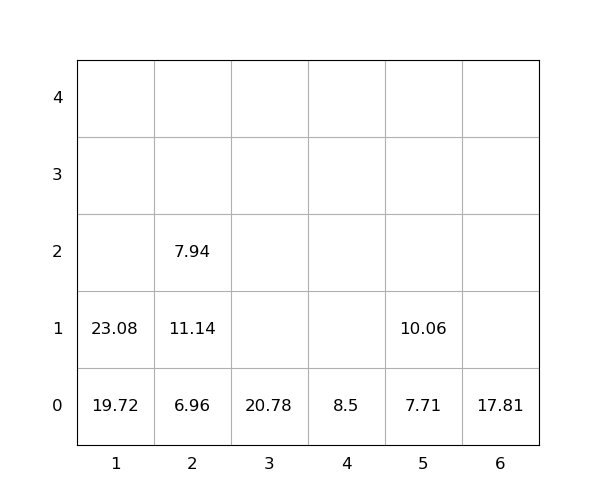

The data file committed next to this chart (first rows):
idx, loc_x, loc_y, loc_z, weight, group, score, seq, reloc, size(ft)
1, 2, 0, 0, 6.96, 0, 6.96, 0, 0, 20
2, 2, 0, 1, 11.14, 0, 11.14, 0, 1.0, 20
3, 2, 0, 2, 7.94, 0, 7.94, 0, 1.0, 20
4, 1, 0, 0, 19.72, 0, 19.72, 0, 0, 20
5, 5, 0, 0, 7.71, 0, 7.71, 0, 0, 20
6, 1, 0, 1, 23.08, 0, 23.08, 1, 0, 20
7, 4, 0, 0, 8.5, 0, 8.5, 2, 0, 20
8, 3, 0, 0, 20.78, 0, 20.78, 3, 0, 20
9, 5, 0, 1, 10.06, 0, 10.06, 4, 0, 20
10, 6, 0, 0, 17.81, 0, 17.81, 5, 0, 20
